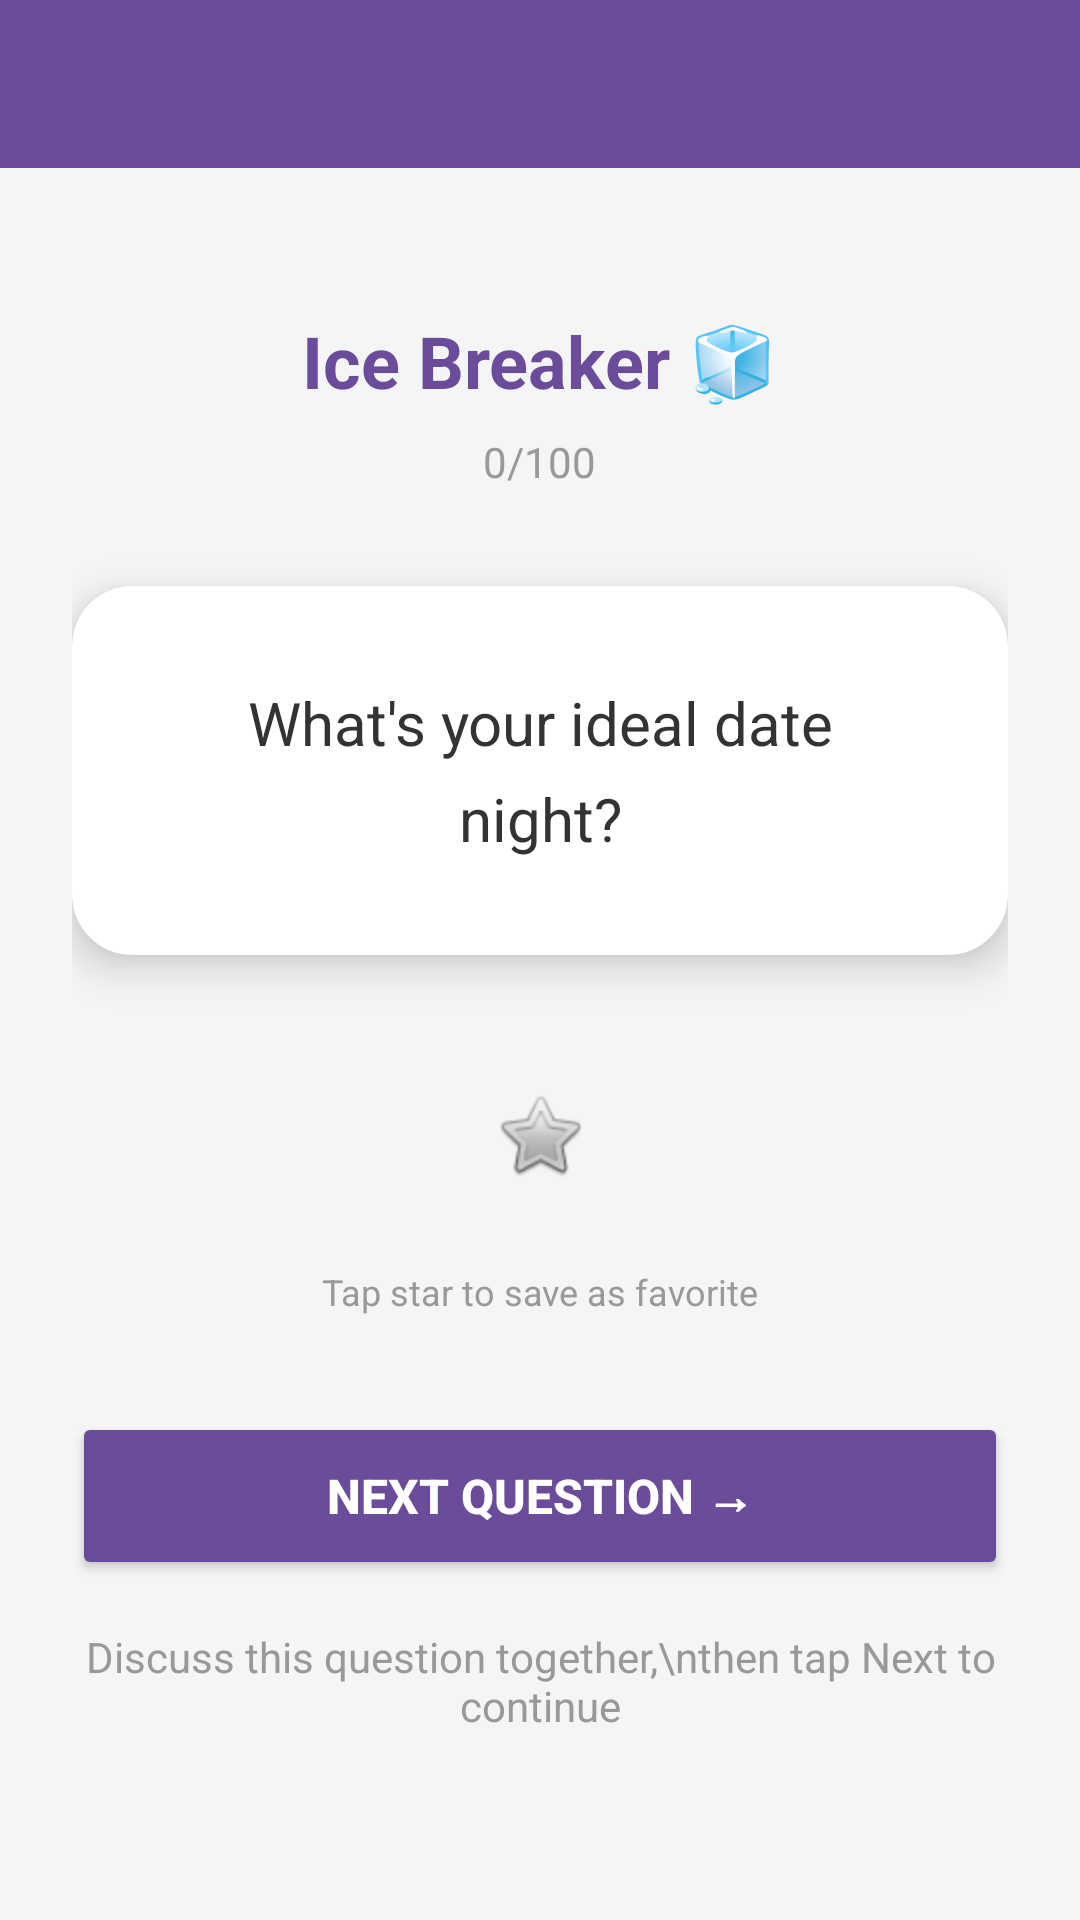

Here is an Android app screen rendered from its layout file. Give the layout XML and the strings, colors and styles it references.
<!-- AndroidManifest.xml: application theme Theme.DateNightApp -->
<!-- res/layout/activity_question_display.xml -->
<?xml version="1.0" encoding="utf-8"?>
<RelativeLayout xmlns:android="http://schemas.android.com/apk/res/android"
    xmlns:app="http://schemas.android.com/apk/res-auto"
    android:layout_width="match_parent"
    android:layout_height="match_parent"
    android:background="#FFF5F5F5"
    android:fitsSystemWindows="true">

    
    <com.google.android.material.appbar.AppBarLayout
        android:id="@+id/appBarLayout"
        android:layout_width="match_parent"
        android:layout_height="wrap_content"
        android:layout_alignParentTop="true"
        android:fitsSystemWindows="true">

        <androidx.appcompat.widget.Toolbar
            android:id="@+id/toolbar"
            android:layout_width="match_parent"
            android:layout_height="?attr/actionBarSize"
            android:background="#6B4C9A"
            app:titleTextColor="#FFFFFF" />
    </com.google.android.material.appbar.AppBarLayout>

    
    <ScrollView
        android:layout_width="match_parent"
        android:layout_height="match_parent"
        android:layout_below="@id/appBarLayout"
        android:fillViewport="true">

        <LinearLayout
            android:layout_width="match_parent"
            android:layout_height="wrap_content"
            android:orientation="vertical"
            android:padding="24dp"
            android:gravity="center_horizontal">

            
            <TextView
                android:id="@+id/levelTitle"
                android:layout_width="wrap_content"
                android:layout_height="wrap_content"
                android:text="Ice Breaker 🧊"
                android:textSize="24sp"
                android:textStyle="bold"
                android:textColor="#6B4C9A"
                android:layout_marginTop="24dp"
                android:layout_marginBottom="8dp" />

            
            <TextView
                android:id="@+id/progressText"
                android:layout_width="wrap_content"
                android:layout_height="wrap_content"
                android:text="0/100"
                android:textSize="14sp"
                android:textColor="#999999"
                android:layout_marginBottom="32dp" />

            
            <androidx.cardview.widget.CardView
                android:layout_width="match_parent"
                android:layout_height="wrap_content"
                app:cardCornerRadius="20dp"
                app:cardElevation="8dp"
                android:layout_marginBottom="32dp">

                <RelativeLayout
                    android:layout_width="match_parent"
                    android:layout_height="wrap_content"
                    android:padding="32dp">

                    
                    <TextView
                        android:id="@+id/questionText"
                        android:layout_width="match_parent"
                        android:layout_height="wrap_content"
                        android:text="What's your ideal date night?"
                        android:textSize="20sp"
                        android:textColor="#333333"
                        android:lineHeight="32dp"
                        android:gravity="center" />

                </RelativeLayout>

            </androidx.cardview.widget.CardView>

            
            <ImageButton
                android:id="@+id/favoriteButton"
                android:layout_width="56dp"
                android:layout_height="56dp"
                android:src="@android:drawable/btn_star_big_off"
                android:background="?android:attr/selectableItemBackgroundBorderless"
                android:contentDescription="Add to favorites"
                android:layout_marginBottom="16dp" />

            <TextView
                android:layout_width="wrap_content"
                android:layout_height="wrap_content"
                android:text="Tap star to save as favorite"
                android:textSize="12sp"
                android:textColor="#999999"
                android:layout_marginBottom="32dp" />

            
            <Button
                android:id="@+id/nextButton"
                android:layout_width="match_parent"
                android:layout_height="56dp"
                android:text="Next Question →"
                android:textSize="16sp"
                android:textStyle="bold"
                android:backgroundTint="#6B4C9A"
                android:textColor="#FFFFFF" />

            
            <TextView
                android:layout_width="wrap_content"
                android:layout_height="wrap_content"
                android:text="Discuss this question together,\nthen tap Next to continue"
                android:textSize="14sp"
                android:textColor="#999999"
                android:gravity="center"
                android:layout_marginTop="16dp" />

        </LinearLayout>

    </ScrollView>

</RelativeLayout>
<!-- resources referenced by this layout -->
<resources>
  <style name="Theme.DateNightApp" parent="Theme.MaterialComponents.DayNight.NoActionBar">
          
          <item name="colorPrimary">#6B4C9A</item>
          <item name="colorPrimaryVariant">#4A3470</item>
          <item name="colorOnPrimary">#FFFFFF</item>
  
          
          <item name="colorSecondary">#FF6B9D</item>
          <item name="colorSecondaryVariant">#E55A8A</item>
          <item name="colorOnSecondary">#FFFFFF</item>
  
          <item name="android:colorBackground">#FFF5F5F5</item>
          <item name="colorSurface">#FFFFFF</item>
          <item name="colorOnSurface">#1A1A1A</item>
  
          
          <item name="android:statusBarColor">#4A3470</item>
      </style>
</resources>
